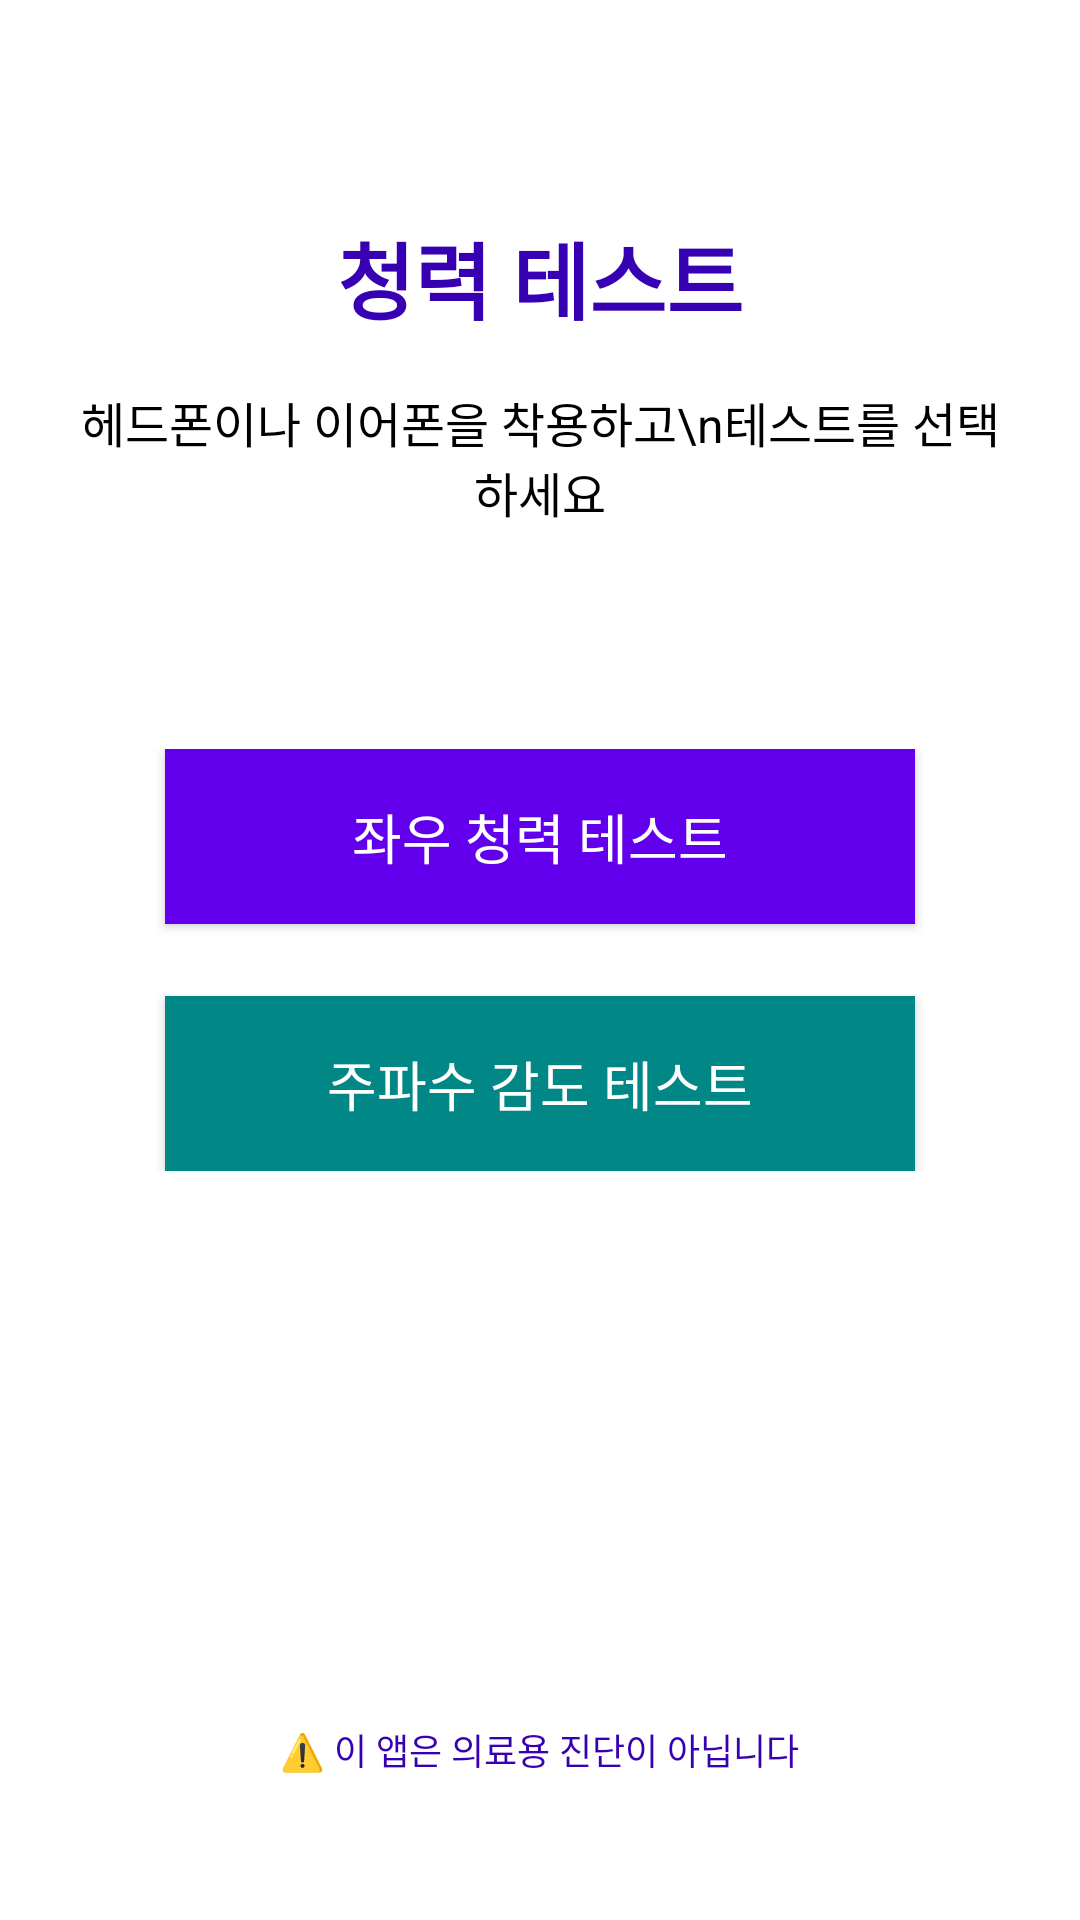

Here is an Android app screen rendered from its layout file. Give the layout XML and the strings, colors and styles it references.
<!-- AndroidManifest.xml: application theme Theme.HearingTest -->
<!-- res/layout/activity_main.xml -->
<?xml version="1.0" encoding="utf-8"?>
<RelativeLayout xmlns:android="http://schemas.android.com/apk/res/android"
    android:layout_width="match_parent"
    android:layout_height="match_parent"
    android:padding="24dp"
    android:background="@color/white">

    <TextView
        android:id="@+id/tv_title"
        android:layout_width="wrap_content"
        android:layout_height="wrap_content"
        android:layout_centerHorizontal="true"
        android:layout_marginTop="48dp"
        android:text="청력 테스트"
        android:textSize="28sp"
        android:textStyle="bold"
        android:textColor="@color/purple_700" />

    <TextView
        android:id="@+id/tv_subtitle"
        android:layout_width="wrap_content"
        android:layout_height="wrap_content"
        android:layout_below="@id/tv_title"
        android:layout_centerHorizontal="true"
        android:layout_marginTop="16dp"
        android:text="헤드폰이나 이어폰을 착용하고\n테스트를 선택하세요"
        android:textSize="16sp"
        android:textAlignment="center"
        android:textColor="@color/black" />

    <LinearLayout
        android:layout_width="match_parent"
        android:layout_height="wrap_content"
        android:layout_centerInParent="true"
        android:orientation="vertical"
        android:gravity="center">

        <Button
            android:id="@+id/btn_left_right_test"
            android:layout_width="250dp"
            android:layout_height="wrap_content"
            android:layout_marginBottom="24dp"
            android:padding="16dp"
            android:text="좌우 청력 테스트"
            android:textSize="18sp"
            android:textColor="@color/white"
            android:background="@color/purple_500" />

        <Button
            android:id="@+id/btn_frequency_test"
            android:layout_width="250dp"
            android:layout_height="wrap_content"
            android:padding="16dp"
            android:text="주파수 감도 테스트"
            android:textSize="18sp"
            android:textColor="@color/white"
            android:background="@color/teal_700" />

    </LinearLayout>

    <TextView
        android:layout_width="wrap_content"
        android:layout_height="wrap_content"
        android:layout_alignParentBottom="true"
        android:layout_centerHorizontal="true"
        android:layout_marginBottom="24dp"
        android:text="⚠️ 이 앱은 의료용 진단이 아닙니다"
        android:textSize="12sp"
        android:textColor="@color/purple_700" />

</RelativeLayout>
<!-- resources referenced by this layout -->
<resources>
  <style name="Theme.HearingTest" parent="Theme.MaterialComponents.DayNight.DarkActionBar">
          
          <item name="colorPrimary">@color/purple_500</item>
          <item name="colorPrimaryVariant">@color/purple_700</item>
          <item name="colorOnPrimary">@color/white</item>
          
          <item name="colorSecondary">@color/teal_200</item>
          <item name="colorSecondaryVariant">@color/teal_700</item>
          <item name="colorOnSecondary">@color/black</item>
          
          <item name="android:statusBarColor">?attr/colorPrimaryVariant</item>
          
      </style>
  <!-- not gathered from this repository: default colours our renderer supplied (Android Studio template values) -->
  <color name="purple_500">#FF6200EE</color>
  <color name="purple_700">#FF3700B3</color>
  <color name="teal_200">#FF03DAC5</color>
  <color name="teal_700">#FF018786</color>
  <color name="black">#FF000000</color>
  <color name="white">#FFFFFFFF</color>
</resources>
